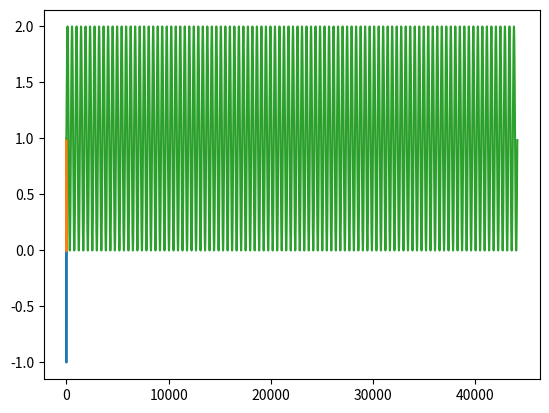

Python code for this plot:
import numpy as np
import matplotlib.pyplot as plt

f = 100
fs = 44100
t = np.arange(0,fs)/fs
signal = np.sin(2*np.pi*f*t)

plt.plot(t,signal)
plt.plot(t,signal**2)

plt.plot(signal+1)

plt.show()

print('test')
